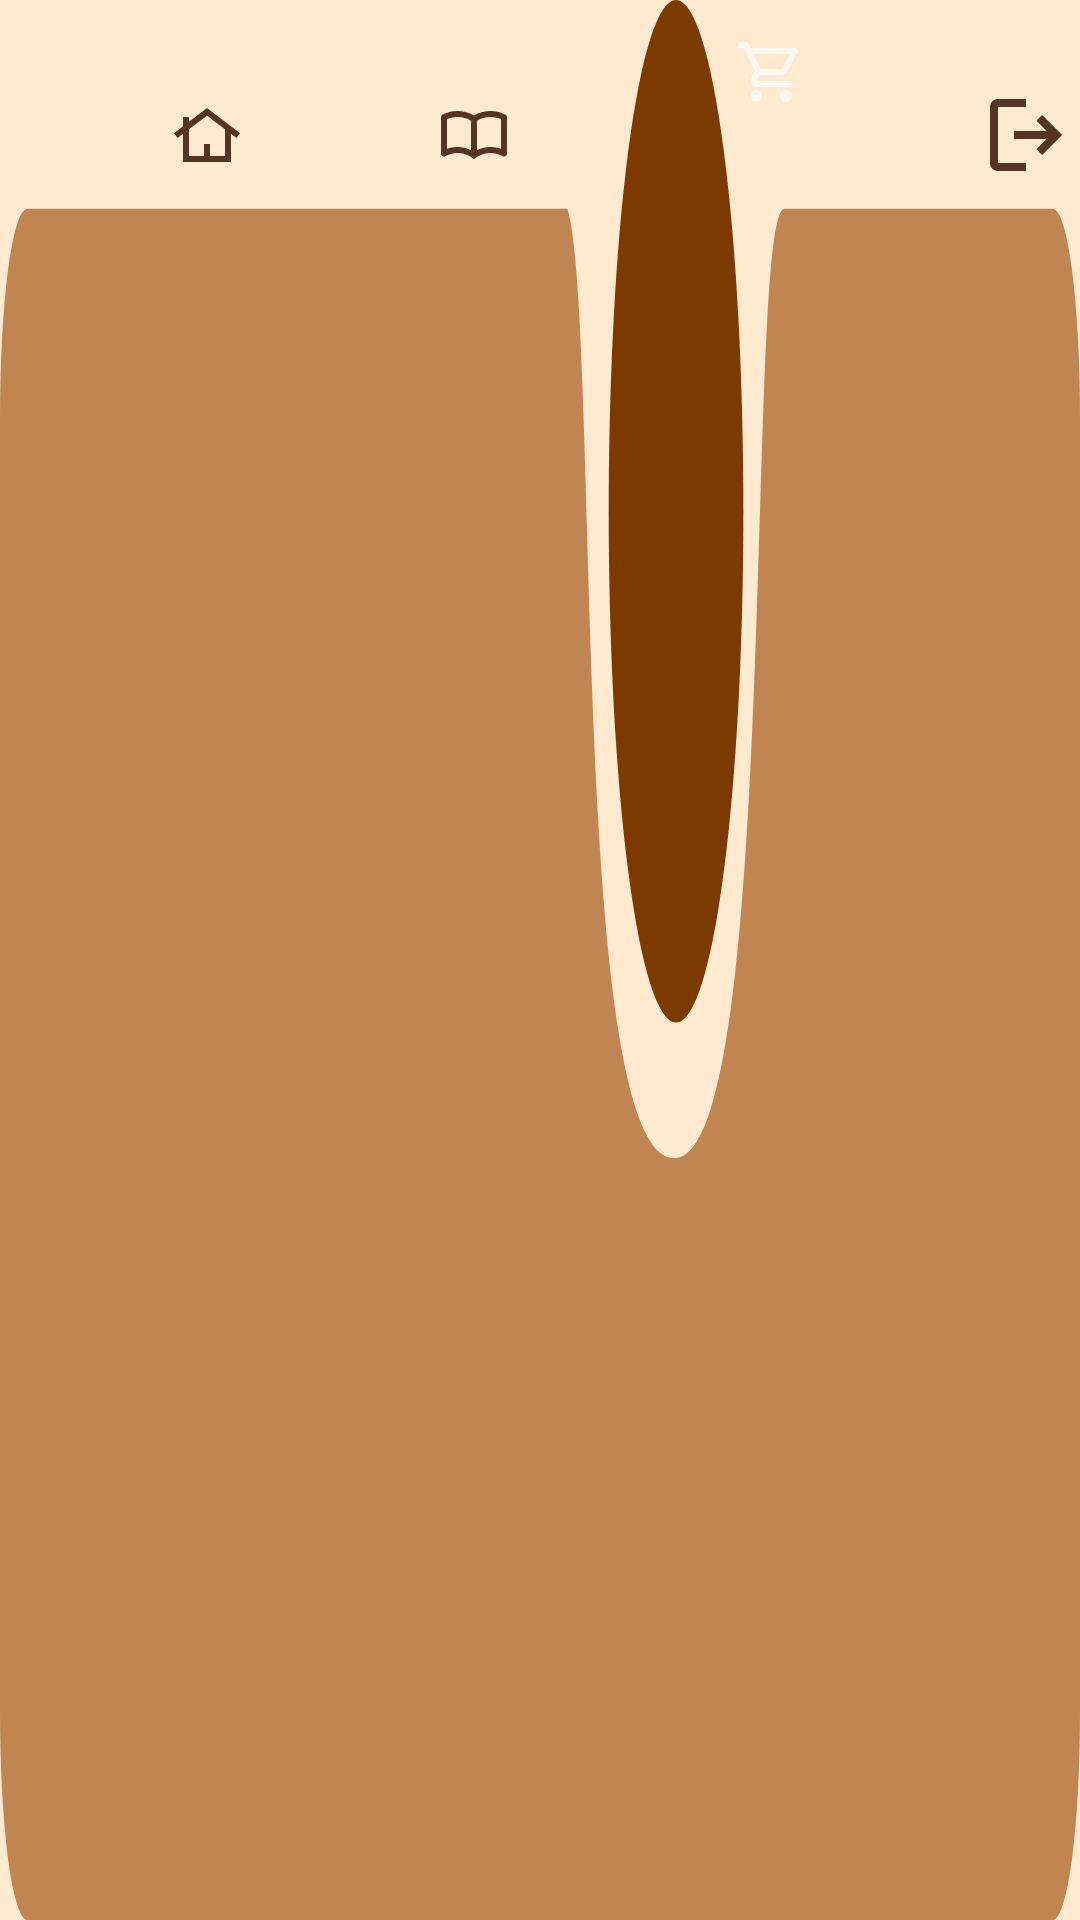

The Android layout XML behind this screen, and the referenced resources:
<!-- AndroidManifest.xml: application theme Theme.BookWorm -->
<!-- res/layout/component_navbar_stores.xml -->
<?xml version="1.0" encoding="utf-8"?>
<FrameLayout xmlns:android="http://schemas.android.com/apk/res/android"
    xmlns:tools="http://schemas.android.com/tools"
    android:layout_width="match_parent"
    android:layout_height="92dp"
    android:layout_gravity="bottom"
    android:elevation="8dp"
    android:clickable="true"
    android:focusable="true">

    <ImageView
        android:layout_width="match_parent"
        android:layout_height="match_parent"
        android:src="@drawable/bg_nav_pill_stores"
        android:scaleType="fitXY"
        android:contentDescription="@null" />

    
    <ImageView
        android:id="@+id/nav_home"
        android:layout_width="24dp"
        android:layout_height="24dp"
        android:layout_marginStart="57dp"
        android:layout_marginTop="33dp"
        android:src="@drawable/ic_nav_home_v2"
        android:tint="@color/color_primary_3"
        android:scaleType="fitCenter"
        android:clickable="true"
        android:focusable="true"
        android:contentDescription="@string/nav_home" />

    
    <ImageView
        android:id="@+id/nav_books"
        android:layout_width="24dp"
        android:layout_height="24dp"
        android:layout_marginStart="146dp"
        android:layout_marginTop="33dp"
        android:src="@drawable/ic_nav_books_v2"
        android:tint="@color/color_primary_3"
        android:scaleType="fitCenter"
        android:clickable="true"
        android:focusable="true"
        android:contentDescription="@string/nav_books" />

    
    <ImageView
        android:layout_width="24dp"
        android:layout_height="24dp"
        android:layout_marginStart="245dp"
        android:layout_marginTop="12dp"
        android:src="@drawable/ic_nav_cart"
        android:tint="@color/color_secondary_2"
        android:scaleType="fitCenter"
        android:contentDescription="@string/nav_stores" />

    
    <ImageView
        android:id="@+id/nav_logout"
        android:layout_width="24dp"
        android:layout_height="24dp"
        android:layout_marginStart="330dp"
        android:layout_marginTop="33dp"
        android:src="@drawable/ic_nav_logout"
        android:tint="@color/color_primary_3"
        android:scaleType="fitCenter"
        android:clickable="true"
        android:focusable="true"
        android:contentDescription="@string/nav_logout" />

</FrameLayout>
<!-- resources referenced by this layout -->
<resources>
  <color name="color_primary_3">#553522</color>
  <color name="color_secondary_2">#FFF8F0</color>
  <!-- drawable bg_nav_pill_stores (drawable) -->
  <?xml version="1.0" encoding="utf-8"?>
  <vector xmlns:android="http://schemas.android.com/apk/res/android"
      android:width="393dp" android:height="92dp"
      android:viewportWidth="393" android:viewportHeight="92">
      
      <path
          android:fillColor="@color/color_primary_1"
          android:pathData="M0 20 A10 10 0 0 1 10 10 H206.5 C218.5 15.5 207 55.5 245.5 55.5 C284 55.5 271 10 285.5 10 H383 A10 10 0 0 1 393 20 V82 A10 10 0 0 1 383 92 H10 A10 10 0 0 1 0 82 Z" />
      
      <path
          android:fillColor="@color/color_burnt"
          android:pathData="M270.5 24.5 A24.5 24.5 0 1 1 221.5 24.5 A24.5 24.5 0 0 1 270.5 24.5 Z" />
  </vector>
  <!-- drawable ic_nav_home_v2 (drawable) -->
  <?xml version="1.0" encoding="utf-8"?>
  <vector xmlns:android="http://schemas.android.com/apk/res/android"
      android:width="24dp" android:height="24dp"
      android:viewportWidth="24" android:viewportHeight="24">
      <path
          android:fillColor="@color/color_primary_3"
          android:pathData="M4 21V11.63L2.2 13L1 11.4L4 9.1V6H6V7.58L12 3L23 11.4L21.8 12.98L20 11.63V21H4ZM6 19H11V15H13V19H18V10.1L12 5.53L6 10.1V19Z" />
  </vector>
  <!-- drawable ic_nav_logout (drawable) -->
  <?xml version="1.0" encoding="utf-8"?>
  <vector xmlns:android="http://schemas.android.com/apk/res/android"
      android:width="24dp" android:height="24dp"
      android:viewportWidth="28.7902" android:viewportHeight="28.7902">
      <path
          android:fillColor="@color/color_primary_3"
          android:pathData="M3.19892 28.7902C2.31921 28.7902 1.56614 28.477 0.939682 27.8506C0.313227 27.2241 0 26.471 0 25.5913V3.19892C0 2.31921 0.313227 1.56614 0.939682 0.939682C1.56614 0.313227 2.31921 0 3.19892 0H14.3951V3.19892H3.19892V25.5913H14.3951V28.7902H3.19892ZM20.793 22.3924L18.5937 20.0732L22.6723 15.9946H9.59675V12.7957H22.6723L18.5937 8.71705L20.793 6.39783L28.7902 14.3951L20.793 22.3924Z" />
  </vector>
  <string name="nav_books">Books</string>
  <string name="nav_home">Home</string>
  <string name="nav_logout">Log Out</string>
  <string name="nav_stores">Stores</string>
  <style name="Theme.BookWorm" parent="Base.Theme.BookWorm" />
  <color name="color_primary_1">#C08552</color>
  <color name="color_burnt">#7C3900</color>
  <style name="Base.Theme.BookWorm" parent="Theme.Material3.DayNight.NoActionBar">
          <item name="colorPrimary">@color/color_primary_1</item>
          <item name="colorPrimaryVariant">@color/color_primary_2</item>
          <item name="colorSecondary">@color/color_primary_2</item>
          <item name="android:colorBackground">@color/color_secondary_1</item>
          <item name="android:windowBackground">@color/color_secondary_1</item>
          
      </style>
  <color name="color_primary_2">#8D5B3D</color>
  <color name="color_secondary_1">#FFE9CF</color>
</resources>
